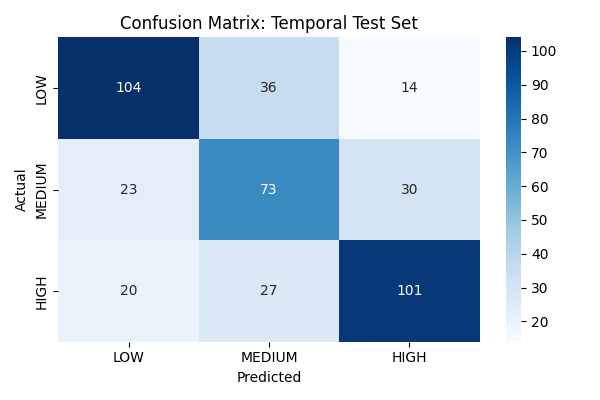

The table this chart was drawn from, first rows:
, LOW, MEDIUM, HIGH
LOW, 104, 36, 14
MEDIUM, 23, 73, 30
HIGH, 20, 27, 101
